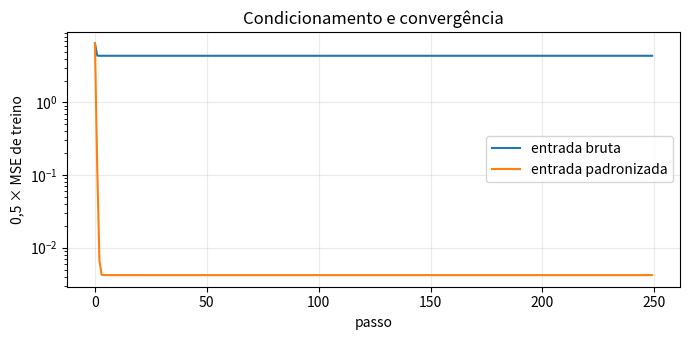

Write the Python code that produced this figure.
import platform
import warnings

import matplotlib
import matplotlib.pyplot as plt
import numpy as np

SEED = 20260922
rng = np.random.default_rng(SEED)
np.set_printoptions(precision=6, suppress=True)
warnings.filterwarnings("error")

print(f"Python: {platform.python_version()}")
print(f"NumPy: {np.__version__}")
print(f"Matplotlib: {matplotlib.__version__}")
print(f"Seed: {SEED}")
assert tuple(map(int, np.__version__.split(".")[:2])) >= (1, 26)
assert tuple(map(int, matplotlib.__version__.split(".")[:2])) >= (3, 8)

def fit_standardizer(X, eps=1e-8):
    X = np.asarray(X, dtype=np.float64)
    return {
        "mean": X.mean(axis=0, keepdims=True),
        "var": X.var(axis=0, keepdims=True),
        "eps": float(eps),
    }


def transform_standardizer(X, state):
    return (np.asarray(X, dtype=np.float64) - state["mean"]) / np.sqrt(
        state["var"] + state["eps"]
    )


X_train_input = np.column_stack([
    rng.normal(40.0, 12.0, 400),
    rng.normal(4_000.0, 900.0, 400),
    rng.normal(8.0, 2.0, 400),
])
X_holdout_input = np.column_stack([
    rng.normal(65.0, 12.0, 100),
    rng.normal(8_000.0, 900.0, 100),
    rng.normal(14.0, 2.0, 100),
])

input_state = fit_standardizer(X_train_input)
Z_train_input = transform_standardizer(X_train_input, input_state)
Z_holdout_input = transform_standardizer(X_holdout_input, input_state)

train_mean_err = float(np.max(np.abs(Z_train_input.mean(axis=0))))
train_var_err = float(np.max(np.abs(Z_train_input.var(axis=0) - 1.0)))
print("erro máximo da média no treino:", f"{train_mean_err:.3e}")
print("erro máximo da variância no treino:", f"{train_var_err:.3e}")
print("média do holdout sob estatísticas do treino:", Z_holdout_input.mean(axis=0))
assert input_state["mean"].shape == (1, 3)
assert input_state["var"].shape == (1, 3)
assert train_mean_err < 1e-12
assert train_var_err < 1e-7

leaked_state = fit_standardizer(np.vstack([X_train_input, X_holdout_input]))
Z_train_leaked = transform_standardizer(X_train_input, leaked_state)
leakage_shift = float(np.max(np.abs(Z_train_leaked - Z_train_input)))

print("maior alteração no treino causada pelo vazamento:", f"{leakage_shift:.6f}")
assert leakage_shift > 0.5
assert not np.allclose(leaked_state["mean"], input_state["mean"])
assert np.all(np.isfinite(Z_train_leaked))

def add_bias(X):
    return np.column_stack([X, np.ones(len(X))])


def gd_quadratic(X, y, steps=250):
    A = add_bias(X)
    H = A.T @ A / len(A)
    eigvals = np.linalg.eigvalsh(H)
    eta = 0.9 / eigvals[-1]
    w = np.zeros(A.shape[1], dtype=np.float64)
    history = []
    for _ in range(steps):
        residual = A @ w - y
        history.append(0.5 * np.mean(residual**2))
        w -= eta * (A.T @ residual) / len(A)
    return w, np.asarray(history), eta, float(eigvals[-1] / eigvals[0])


def mse(X, y, w):
    return float(np.mean((add_bias(X) @ w - y) ** 2))


rng_reg = np.random.default_rng(SEED + 1)
X_reg = np.column_stack([rng_reg.normal(size=512), 1_000 * rng_reg.normal(size=512)])
y_reg = 3.0 * X_reg[:, 0] + 0.002 * X_reg[:, 1] + rng_reg.normal(0, 0.1, 512)
X_reg_test = np.column_stack([rng_reg.normal(size=256), 1_000 * rng_reg.normal(size=256)])
y_reg_test = 3.0 * X_reg_test[:, 0] + 0.002 * X_reg_test[:, 1] + rng_reg.normal(0, 0.1, 256)

reg_state = fit_standardizer(X_reg)
X_reg_std = transform_standardizer(X_reg, reg_state)
X_reg_test_std = transform_standardizer(X_reg_test, reg_state)

w_raw, loss_raw, eta_raw, cond_raw = gd_quadratic(X_reg, y_reg)
w_std, loss_std, eta_std, cond_std = gd_quadratic(X_reg_std, y_reg)
test_mse_raw = mse(X_reg_test, y_reg_test, w_raw)
test_mse_std = mse(X_reg_test_std, y_reg_test, w_std)

print(f"condicionamento bruto: {cond_raw:.3e}; padronizado: {cond_std:.6f}")
print(f"passo bruto: {eta_raw:.3e}; padronizado: {eta_std:.6f}")
print(f"MSE de teste bruto: {test_mse_raw:.6f}; padronizado: {test_mse_std:.6f}")

fig, ax = plt.subplots(figsize=(7, 3.5))
ax.semilogy(loss_raw, label="entrada bruta")
ax.semilogy(loss_std, label="entrada padronizada")
ax.set(xlabel="passo", ylabel="0,5 × MSE de treino", title="Condicionamento e convergência")
ax.legend()
ax.grid(alpha=0.25)
plt.tight_layout()
plt.show()

assert cond_raw > 1e5
assert cond_std < 1.3
assert loss_std[-1] < 0.01
assert test_mse_std < 0.02
assert test_mse_raw / test_mse_std > 100

def norm_forward(X, gamma, beta, axis, eps=1e-5):
    X = np.asarray(X, dtype=np.float64)
    mean = X.mean(axis=axis, keepdims=True)
    var = X.var(axis=axis, keepdims=True)
    inv_std = 1.0 / np.sqrt(var + eps)
    xhat = (X - mean) * inv_std
    Y = gamma * xhat + beta
    cache = {"xhat": xhat, "inv_std": inv_std, "axis": axis}
    return Y, cache, mean, var


B, H = 12, 5
X = rng.normal(loc=np.arange(H), scale=np.linspace(0.5, 2.0, H), size=(B, H))
gamma = np.ones((1, H), dtype=np.float64)
beta = np.zeros((1, H), dtype=np.float64)

Y_bn, cache_bn, mean_bn, var_bn = norm_forward(X, gamma, beta, axis=0)
Y_ln, cache_ln, mean_ln, var_ln = norm_forward(X, gamma, beta, axis=1)

assert X.shape == Y_bn.shape == Y_ln.shape == (B, H)
assert mean_bn.shape == var_bn.shape == (1, H)
assert mean_ln.shape == var_ln.shape == (B, 1)

bn_mean_err = float(np.max(np.abs(Y_bn.mean(axis=0))))
bn_var_err = float(np.max(np.abs(Y_bn.var(axis=0) - 1.0)))
ln_mean_err = float(np.max(np.abs(Y_ln.mean(axis=1))))
ln_var_err = float(np.max(np.abs(Y_ln.var(axis=1) - 1.0)))

print(f"BatchNorm: erro média={bn_mean_err:.3e}, erro variância={bn_var_err:.3e}")
print(f"LayerNorm: erro média={ln_mean_err:.3e}, erro variância={ln_var_err:.3e}")
assert bn_mean_err < 1e-12
assert ln_mean_err < 1e-12
assert bn_var_err < 1e-3
assert ln_var_err < 1e-3

gamma_affine = np.array([[0.5, 1.0, 1.5, 2.0, 2.5]])
beta_affine = np.array([[-2.0, -1.0, 0.0, 1.0, 2.0]])
Y_affine, _, _, _ = norm_forward(X, gamma_affine, beta_affine, axis=0)

affine_mean_err = float(np.max(np.abs(Y_affine.mean(axis=0, keepdims=True) - beta_affine)))
affine_std_err = float(
    np.max(np.abs(Y_affine.std(axis=0, keepdims=True) - gamma_affine))
)
print("erro da média em relação a beta:", f"{affine_mean_err:.3e}")
print("erro do desvio em relação a gamma:", f"{affine_std_err:.3e}")
assert affine_mean_err < 1e-12
assert affine_std_err < 2e-4

anchor = np.array([[0.5, -1.0, 2.0, 4.0, -0.5]])
companions_a = rng.normal(0, 1, size=(7, H))
companions_b = rng.normal(8, 3, size=(7, H))
batch_a = np.vstack([anchor, companions_a])
batch_b = np.vstack([anchor, companions_b])

anchor_bn_a = norm_forward(batch_a, gamma, beta, axis=0)[0][0]
anchor_bn_b = norm_forward(batch_b, gamma, beta, axis=0)[0][0]
anchor_ln_a = norm_forward(batch_a, gamma, beta, axis=1)[0][0]
anchor_ln_b = norm_forward(batch_b, gamma, beta, axis=1)[0][0]

batch_dependency = float(np.max(np.abs(anchor_bn_a - anchor_bn_b)))
layer_independence = float(np.max(np.abs(anchor_ln_a - anchor_ln_b)))
singleton_bn = norm_forward(anchor, gamma, beta, axis=0)[0]

print("mudança da âncora em BatchNorm:", f"{batch_dependency:.6f}")
print("mudança da âncora em LayerNorm:", f"{layer_independence:.3e}")
print("BatchNorm com B=1:", singleton_bn)
assert batch_dependency > 0.5
assert layer_independence == 0.0
assert np.allclose(singleton_bn, beta, atol=1e-12)
assert not np.allclose(anchor_ln_a, beta)

class BatchNormDense:
    def __init__(self, features, rho=0.9, eps=1e-5):
        self.gamma = np.ones((1, features), dtype=np.float64)
        self.beta = np.zeros((1, features), dtype=np.float64)
        self.running_mean = np.zeros((1, features), dtype=np.float64)
        self.running_var = np.ones((1, features), dtype=np.float64)
        self.rho = float(rho)
        self.eps = float(eps)

    def forward(self, X, training):
        if training:
            mean = X.mean(axis=0, keepdims=True)
            var = X.var(axis=0, keepdims=True)
            self.running_mean = self.rho * self.running_mean + (1 - self.rho) * mean
            self.running_var = self.rho * self.running_var + (1 - self.rho) * var
        else:
            mean, var = self.running_mean, self.running_var
        inv_std = 1.0 / np.sqrt(var + self.eps)
        xhat = (X - mean) * inv_std
        cache = {"xhat": xhat, "inv_std": inv_std, "axis": 0}
        return self.gamma * xhat + self.beta, cache


bn_layer = BatchNormDense(H, rho=0.9)
before_mean = bn_layer.running_mean.copy()
_ = bn_layer.forward(X, training=True)
assert not np.array_equal(bn_layer.running_mean, before_mean)

frozen_mean = bn_layer.running_mean.copy()
frozen_var = bn_layer.running_var.copy()
_ = bn_layer.forward(X[:2], training=False)
assert np.array_equal(bn_layer.running_mean, frozen_mean)
assert np.array_equal(bn_layer.running_var, frozen_var)

rng_stream = np.random.default_rng(SEED + 2)
true_mean = np.array([[-1.0, 0.5, 3.0, 2.0, -2.0]])
true_std = np.array([[2.0, 0.5, 1.5, 1.0, 3.0]])
bn_stream = BatchNormDense(H, rho=0.9)

for _ in range(500):
    stream_batch = rng_stream.normal(true_mean, true_std, size=(128, H))
    bn_stream.forward(stream_batch, training=True)

running_mean_err = float(np.max(np.abs(bn_stream.running_mean - true_mean)))
running_var_err = float(np.max(np.abs(bn_stream.running_var - true_std**2)))
eval_a = bn_stream.forward(batch_a, training=False)[0][0]
eval_b = bn_stream.forward(batch_b, training=False)[0][0]
eval_independence = float(np.max(np.abs(eval_a - eval_b)))

print("erro máximo da média corrente:", f"{running_mean_err:.6f}")
print("erro máximo da variância corrente:", f"{running_var_err:.6f}")
print("mudança da âncora em eval:", f"{eval_independence:.3e}")
assert running_mean_err < 0.2
assert running_var_err < 0.7
assert eval_independence == 0.0

def norm_backward(dY, cache, gamma):
    xhat = cache["xhat"]
    inv_std = cache["inv_std"]
    axis = cache["axis"]
    dXhat = dY * gamma
    m = dY.shape[axis]
    sum_d = dXhat.sum(axis=axis, keepdims=True)
    sum_dxhat = (dXhat * xhat).sum(axis=axis, keepdims=True)
    dX = inv_std * (m * dXhat - sum_d - xhat * sum_dxhat) / m
    dgamma = (dY * xhat).sum(axis=0, keepdims=True)
    dbeta = dY.sum(axis=0, keepdims=True)
    return dX, dgamma, dbeta


dY = rng.normal(size=(B, H))
dX_bn, dgamma_bn, dbeta_bn = norm_backward(dY, cache_bn, gamma)
dX_ln, dgamma_ln, dbeta_ln = norm_backward(dY, cache_ln, gamma)

assert dX_bn.shape == dX_ln.shape == (B, H)
assert dgamma_bn.shape == dbeta_bn.shape == (1, H)
assert dgamma_ln.shape == dbeta_ln.shape == (1, H)
assert np.max(np.abs(dX_bn.sum(axis=0))) < 1e-12
assert np.max(np.abs(dX_ln.sum(axis=1))) < 1e-12

def numerical_gradient(array, objective, h=1e-5):
    grad = np.zeros_like(array, dtype=np.float64)
    for idx in np.ndindex(array.shape):
        old = array[idx]
        array[idx] = old + h
        plus = objective()
        array[idx] = old - h
        minus = objective()
        array[idx] = old
        grad[idx] = (plus - minus) / (2 * h)
    return grad


def relative_error(a, b):
    return float(np.max(np.abs(a - b) / np.maximum(1e-12, np.abs(a) + np.abs(b))))


X_gc = rng.normal(size=(6, 4))
gamma_gc = rng.normal(1.0, 0.2, size=(1, 4))
beta_gc = rng.normal(0.0, 0.2, size=(1, 4))
dY_gc = rng.normal(size=(6, 4))
assert np.all(np.isfinite(X_gc))

def objective_bn():
    return float(np.sum(norm_forward(X_gc, gamma_gc, beta_gc, axis=0)[0] * dY_gc))


_, cache_gc_bn, _, _ = norm_forward(X_gc, gamma_gc, beta_gc, axis=0)
dx_bn_a, dg_bn_a, db_bn_a = norm_backward(dY_gc, cache_gc_bn, gamma_gc)
dx_bn_n = numerical_gradient(X_gc, objective_bn)
dg_bn_n = numerical_gradient(gamma_gc, objective_bn)
db_bn_n = numerical_gradient(beta_gc, objective_bn)

bn_grad_errors = {
    "dX": relative_error(dx_bn_a, dx_bn_n),
    "dgamma": relative_error(dg_bn_a, dg_bn_n),
    "dbeta": relative_error(db_bn_a, db_bn_n),
}
print("erros relativos BatchNorm:", bn_grad_errors)
assert max(bn_grad_errors.values()) < 1e-8

def objective_ln():
    return float(np.sum(norm_forward(X_gc, gamma_gc, beta_gc, axis=1)[0] * dY_gc))


_, cache_gc_ln, _, _ = norm_forward(X_gc, gamma_gc, beta_gc, axis=1)
dx_ln_a, dg_ln_a, db_ln_a = norm_backward(dY_gc, cache_gc_ln, gamma_gc)
dx_ln_n = numerical_gradient(X_gc, objective_ln)
dg_ln_n = numerical_gradient(gamma_gc, objective_ln)
db_ln_n = numerical_gradient(beta_gc, objective_ln)

ln_grad_errors = {
    "dX": relative_error(dx_ln_a, dx_ln_n),
    "dgamma": relative_error(dg_ln_a, dg_ln_n),
    "dbeta": relative_error(db_ln_a, db_ln_n),
}
print("erros relativos LayerNorm:", ln_grad_errors)
assert max(ln_grad_errors.values()) < 1e-8

rng_eps = np.random.default_rng(SEED + 3)
X_near_constant = 7.0 + rng_eps.normal(0, 1e-9, size=(32, 4))
Y_eps_small = norm_forward(X_near_constant, np.ones((1, 4)), np.zeros((1, 4)), 0, 1e-16)[0]
Y_eps_safe = norm_forward(X_near_constant, np.ones((1, 4)), np.zeros((1, 4)), 0, 1e-5)[0]
safe_rms = float(np.sqrt(np.mean(Y_eps_safe**2)))
small_rms = float(np.sqrt(np.mean(Y_eps_small**2)))

print(f"RMS com eps=1e-16: {small_rms:.6e}")
print(f"RMS com eps=1e-5:  {safe_rms:.6e}")
assert np.all(np.isfinite(Y_eps_small))
assert np.all(np.isfinite(Y_eps_safe))
assert safe_rms < small_rms
assert Y_eps_safe.var() < 1.0

tiny_shifted = rng_stream.normal(true_mean + 2.0, true_std, size=(2, H))
state_before = (bn_stream.running_mean.copy(), bn_stream.running_var.copy())
Y_eval_tiny = bn_stream.forward(tiny_shifted, training=False)[0]

# Cópia para não contaminar o estado calibrado durante a demonstração.
bn_copy = BatchNormDense(H, rho=bn_stream.rho, eps=bn_stream.eps)
bn_copy.running_mean = bn_stream.running_mean.copy()
bn_copy.running_var = bn_stream.running_var.copy()
Y_train_tiny = bn_copy.forward(tiny_shifted, training=True)[0]
train_eval_gap = float(np.max(np.abs(Y_train_tiny - Y_eval_tiny)))

Y_ln_once = norm_forward(tiny_shifted, gamma, beta, axis=1)[0]
Y_ln_again = norm_forward(tiny_shifted, gamma, beta, axis=1)[0]

print("maior diferença BatchNorm train × eval:", f"{train_eval_gap:.6f}")
assert train_eval_gap > 0.1
assert np.array_equal(bn_stream.running_mean, state_before[0])
assert np.array_equal(bn_stream.running_var, state_before[1])
assert np.array_equal(Y_ln_once, Y_ln_again)

audit = {
    "padronizador ajustado no treino": train_mean_err < 1e-12 and train_var_err < 1e-7,
    "contraprova de leakage": leakage_shift > 0.5,
    "condicionamento bruto alto": cond_raw > 1e5,
    "condicionamento padronizado": cond_std < 1.3,
    "ganho no teste reservado": test_mse_raw / test_mse_std > 100,
    "shapes BatchNorm": mean_bn.shape == (1, H),
    "shapes LayerNorm": mean_ln.shape == (B, 1),
    "invariantes BatchNorm": bn_mean_err < 1e-12 and bn_var_err < 1e-3,
    "invariantes LayerNorm": ln_mean_err < 1e-12 and ln_var_err < 1e-3,
    "gamma e beta": affine_mean_err < 1e-12 and affine_std_err < 2e-4,
    "dependência do lote": batch_dependency > 0.5 and layer_independence == 0.0,
    "lote unitário": np.allclose(singleton_bn, beta, atol=1e-12),
    "estatísticas correntes": running_mean_err < 0.2 and running_var_err < 0.7,
    "eval independente do lote": eval_independence == 0.0,
    "backward BatchNorm": max(bn_grad_errors.values()) < 1e-8,
    "backward LayerNorm": max(ln_grad_errors.values()) < 1e-8,
    "epsilon finito": np.all(np.isfinite(Y_eps_safe)) and safe_rms < small_rms,
    "train versus eval": train_eval_gap > 0.1,
}

for name, ok in audit.items():
    print(f"[{'OK' if ok else 'FALHOU'}] {name}")

assert all(audit.values())
print(f"\n{sum(audit.values())}/{len(audit)} grupos de auditoria aprovados.")
